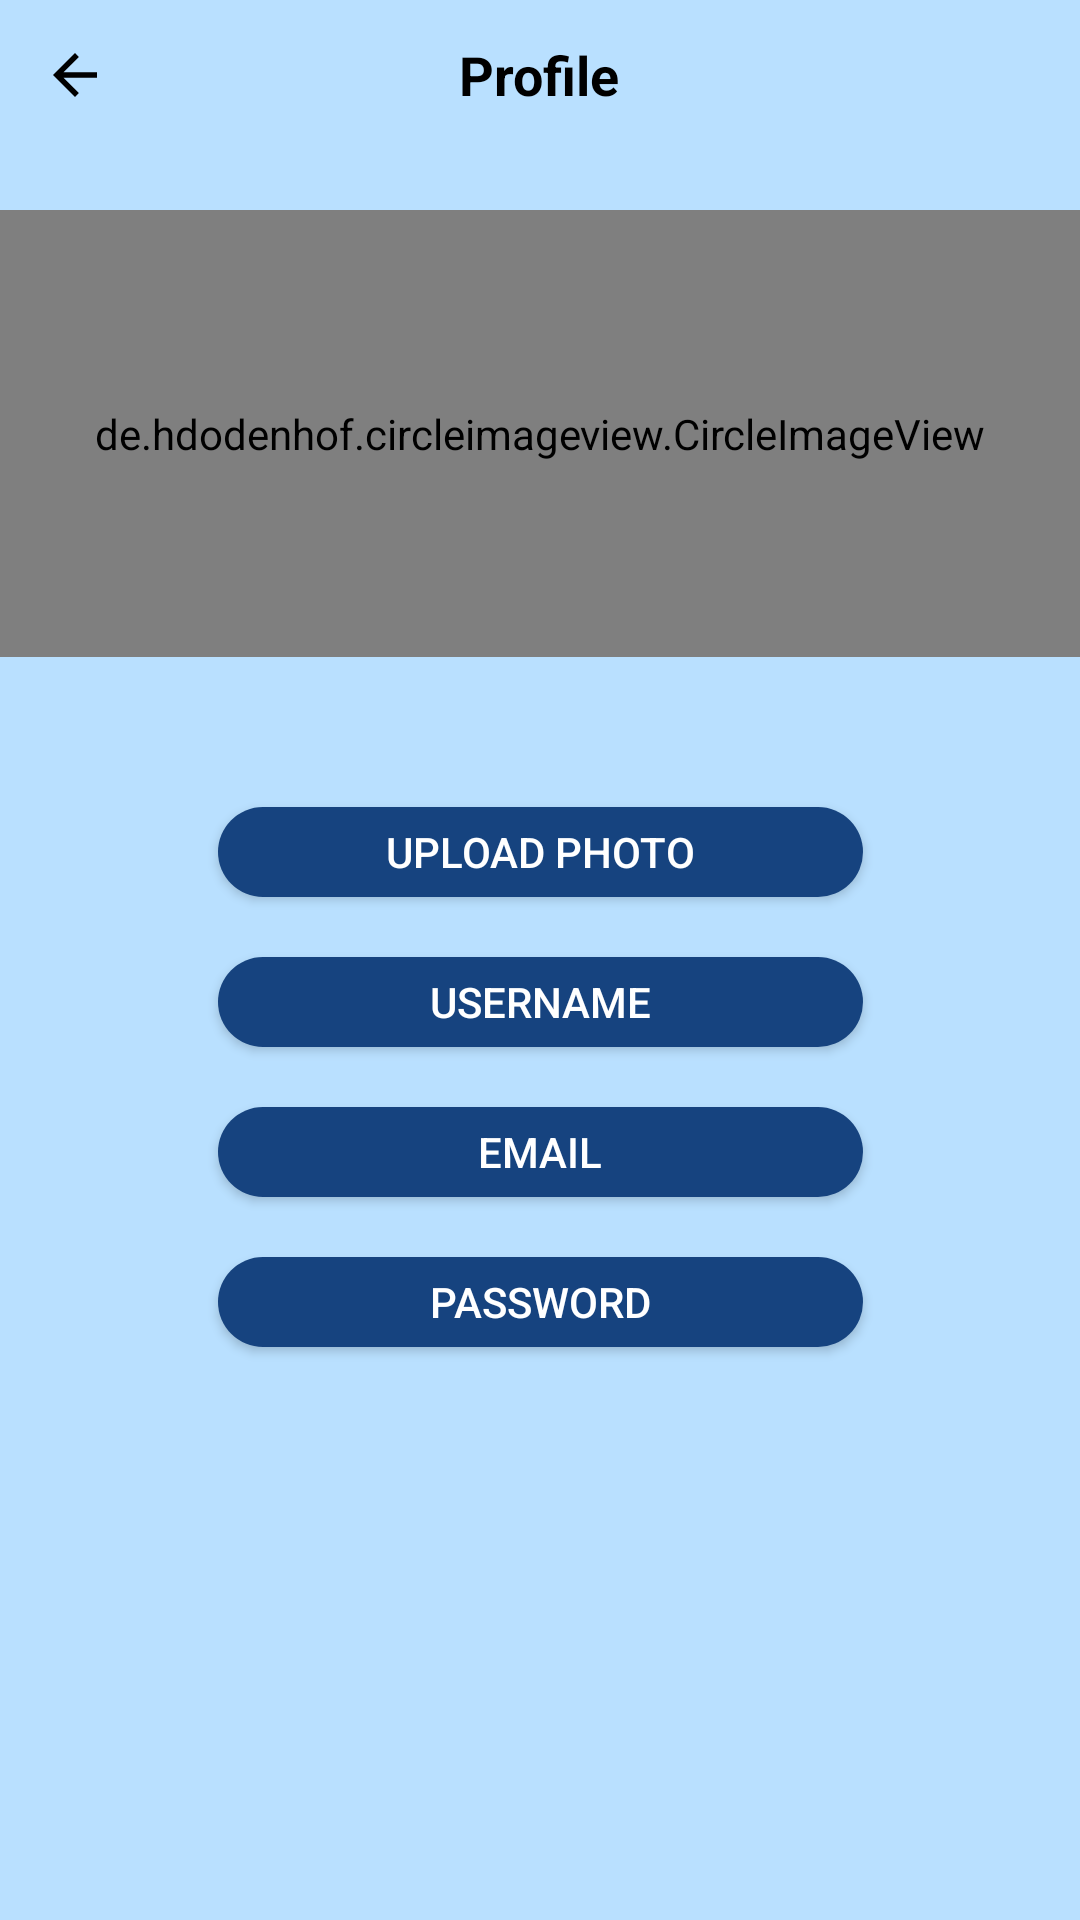

This screen was rendered from an Android layout file. Write that file and the resources it references.
<!-- AndroidManifest.xml: application theme Theme.FireBaseApp -->
<!-- res/layout/activity_profile.xml -->
<?xml version="1.0" encoding="utf-8"?>
<androidx.constraintlayout.widget.ConstraintLayout xmlns:android="http://schemas.android.com/apk/res/android"
    xmlns:app="http://schemas.android.com/apk/res-auto"
    xmlns:tools="http://schemas.android.com/tools"
    android:layout_width="match_parent"
    android:layout_height="match_parent"
    android:background="@color/settingsbackground"
    android:orientation="vertical"
    tools:context=".ProfileActivity">

    <RelativeLayout
        android:id="@+id/relativeLayout"
        android:layout_width="match_parent"
        android:layout_height="wrap_content"
        app:layout_constraintEnd_toEndOf="parent"
        app:layout_constraintStart_toStartOf="parent"
        app:layout_constraintTop_toTopOf="parent">

        <ImageView
            android:id="@+id/back_btn"
            android:layout_width="50dp"
            android:layout_height="50dp"
            android:padding="14dp"
            android:src="@drawable/back_btn"/>
        <TextView
            android:layout_width="wrap_content"
            android:layout_height="wrap_content"
            android:layout_centerInParent="true"
            android:text="Profile"
            android:textColor="@color/black"
            android:textSize="18sp"
            android:textStyle="bold" />
    </RelativeLayout>


    <de.hdodenhof.circleimageview.CircleImageView
        android:layout_marginTop="20dp"
        android:id="@+id/profile"
        android:layout_width="match_parent"
        android:layout_height="149dp"
        android:src="@drawable/prof_settings"
        app:layout_constraintEnd_toEndOf="parent"
        app:layout_constraintStart_toStartOf="parent"
        app:layout_constraintTop_toBottomOf="@+id/relativeLayout"
        app:civ_border_color="@color/black"
        app:civ_border_width="3dp" ></de.hdodenhof.circleimageview.CircleImageView>

    <androidx.appcompat.widget.AppCompatButton
        android:id="@+id/upload_photo"
        android:layout_width="215dp"
        android:layout_height="30dp"
        android:layout_marginTop="50dp"
        android:background="@drawable/button_edit_profile"
        android:gravity="center"
        android:paddingStart="20dp"
        android:paddingEnd="20dp"
        android:text="upload photo"
        android:textColor="#FFFFFF"
        app:layout_constraintEnd_toEndOf="parent"
        app:layout_constraintStart_toStartOf="@+id/profile"
        app:layout_constraintTop_toBottomOf="@+id/profile" />

    <androidx.appcompat.widget.AppCompatButton
        android:id="@+id/edit_username_btn"
        android:layout_width="215dp"
        android:layout_height="30dp"
        android:layout_marginTop="20dp"
        android:background="@drawable/button_edit_profile"
        android:gravity="center"
        android:paddingStart="20dp"
        android:paddingEnd="20dp"
        android:text="username"
        android:textColor="#FFFFFF"
        app:layout_constraintEnd_toEndOf="parent"
        app:layout_constraintStart_toStartOf="@+id/profile"
        app:layout_constraintTop_toBottomOf="@+id/upload_photo" />

    <androidx.appcompat.widget.AppCompatButton
        android:id="@+id/edit_email_btn"
        android:layout_width="215dp"
        android:layout_height="30dp"
        android:layout_marginTop="20dp"
        android:background="@drawable/button_edit_profile"
        android:gravity="center"
        android:paddingStart="20dp"
        android:paddingEnd="20dp"
        android:text="email"
        android:textColor="#FFFFFF"
        app:layout_constraintEnd_toEndOf="@+id/edit_username_btn"
        app:layout_constraintStart_toStartOf="@+id/edit_username_btn"
        app:layout_constraintTop_toBottomOf="@+id/edit_username_btn" />

    <androidx.appcompat.widget.AppCompatButton
        android:layout_marginTop="20dp"
        android:id="@+id/edit_password_btn"
        android:layout_width="215dp"
        android:layout_height="30dp"
        android:background="@drawable/button_edit_profile"
        android:gravity="center"
        android:paddingStart="20dp"
        android:paddingEnd="20dp"
        android:text="password"
        android:textColor="#FFFFFF"
        app:layout_constraintEnd_toEndOf="@+id/edit_email_btn"
        app:layout_constraintStart_toStartOf="@+id/edit_email_btn"
        app:layout_constraintTop_toBottomOf="@+id/edit_email_btn" />


</androidx.constraintlayout.widget.ConstraintLayout>
<!-- resources referenced by this layout -->
<resources>
  <color name="black">#FF000000</color>
  <color name="settingsbackground">#B9E0FF</color>
  <!-- drawable back_btn (drawable) -->
  <vector  xmlns:android="http://schemas.android.com/apk/res/android"
      android:autoMirrored="true" android:height="24dp"
      android:tint="#000000" android:viewportHeight="24"
      android:viewportWidth="24" android:width="24dp"
     >
      <path
          android:fillColor="@android:color/white"
          android:pathData="M20,11H7.83l5.59,-5.59L12,4l-8,8 8,8 1.41,-1.41L7.83,13H20v-2z"/>
  </vector>
  <!-- drawable button_edit_profile (drawable) -->
  <?xml version="1.0" encoding="utf-8"?>
  <selector xmlns:android="http://schemas.android.com/apk/res/android">
      <item android:state_pressed="true" android:drawable="@drawable/button_edit_profile_pressed"/>
      <item android:state_pressed="false" android:drawable="@drawable/button_edit_profile_normal"/>
  </selector>
  <style name="Theme.FireBaseApp" parent="Theme.MaterialComponents.DayNight.NoActionBar">
          
          <item name="colorPrimary">@color/purple_500</item>
          <item name="colorPrimaryVariant">@color/purple_700</item>
          <item name="colorOnPrimary">@color/white</item>
          
          <item name="colorSecondary">@color/teal_200</item>
          <item name="colorSecondaryVariant">@color/teal_700</item>
          <item name="colorOnSecondary">@color/black</item>
          
          <item name="android:statusBarColor" tools:targetApi="21">?attr/colorPrimaryVariant</item>
          
      </style>
  <!-- drawable button_edit_profile_pressed (drawable) -->
  <?xml version="1.0" encoding="utf-8"?>
  <shape xmlns:android="http://schemas.android.com/apk/res/android"
      android:shape="rectangle">
      <solid android:color="@color/buttonsPressed"/>
      <corners android:radius="100dp"/>
  </shape>
  <!-- drawable button_edit_profile_normal (drawable) -->
  <?xml version="1.0" encoding="utf-8"?>
  <shape xmlns:android="http://schemas.android.com/apk/res/android"
      android:shape="rectangle">
      <solid android:color="@color/buttons"/>
      <corners android:radius="100dp"/>
  </shape>
  <color name="purple_500">#6da6ff</color>
  <color name="purple_700">#16437f</color>
  <color name="white">#FFFFFFFF</color>
  <color name="teal_200">#FF03DAC5</color>
  <color name="teal_700">#FF018786</color>
  <color name="buttonsPressed">#B9E0FF</color>
  <color name="buttons">#16437f</color>
</resources>
